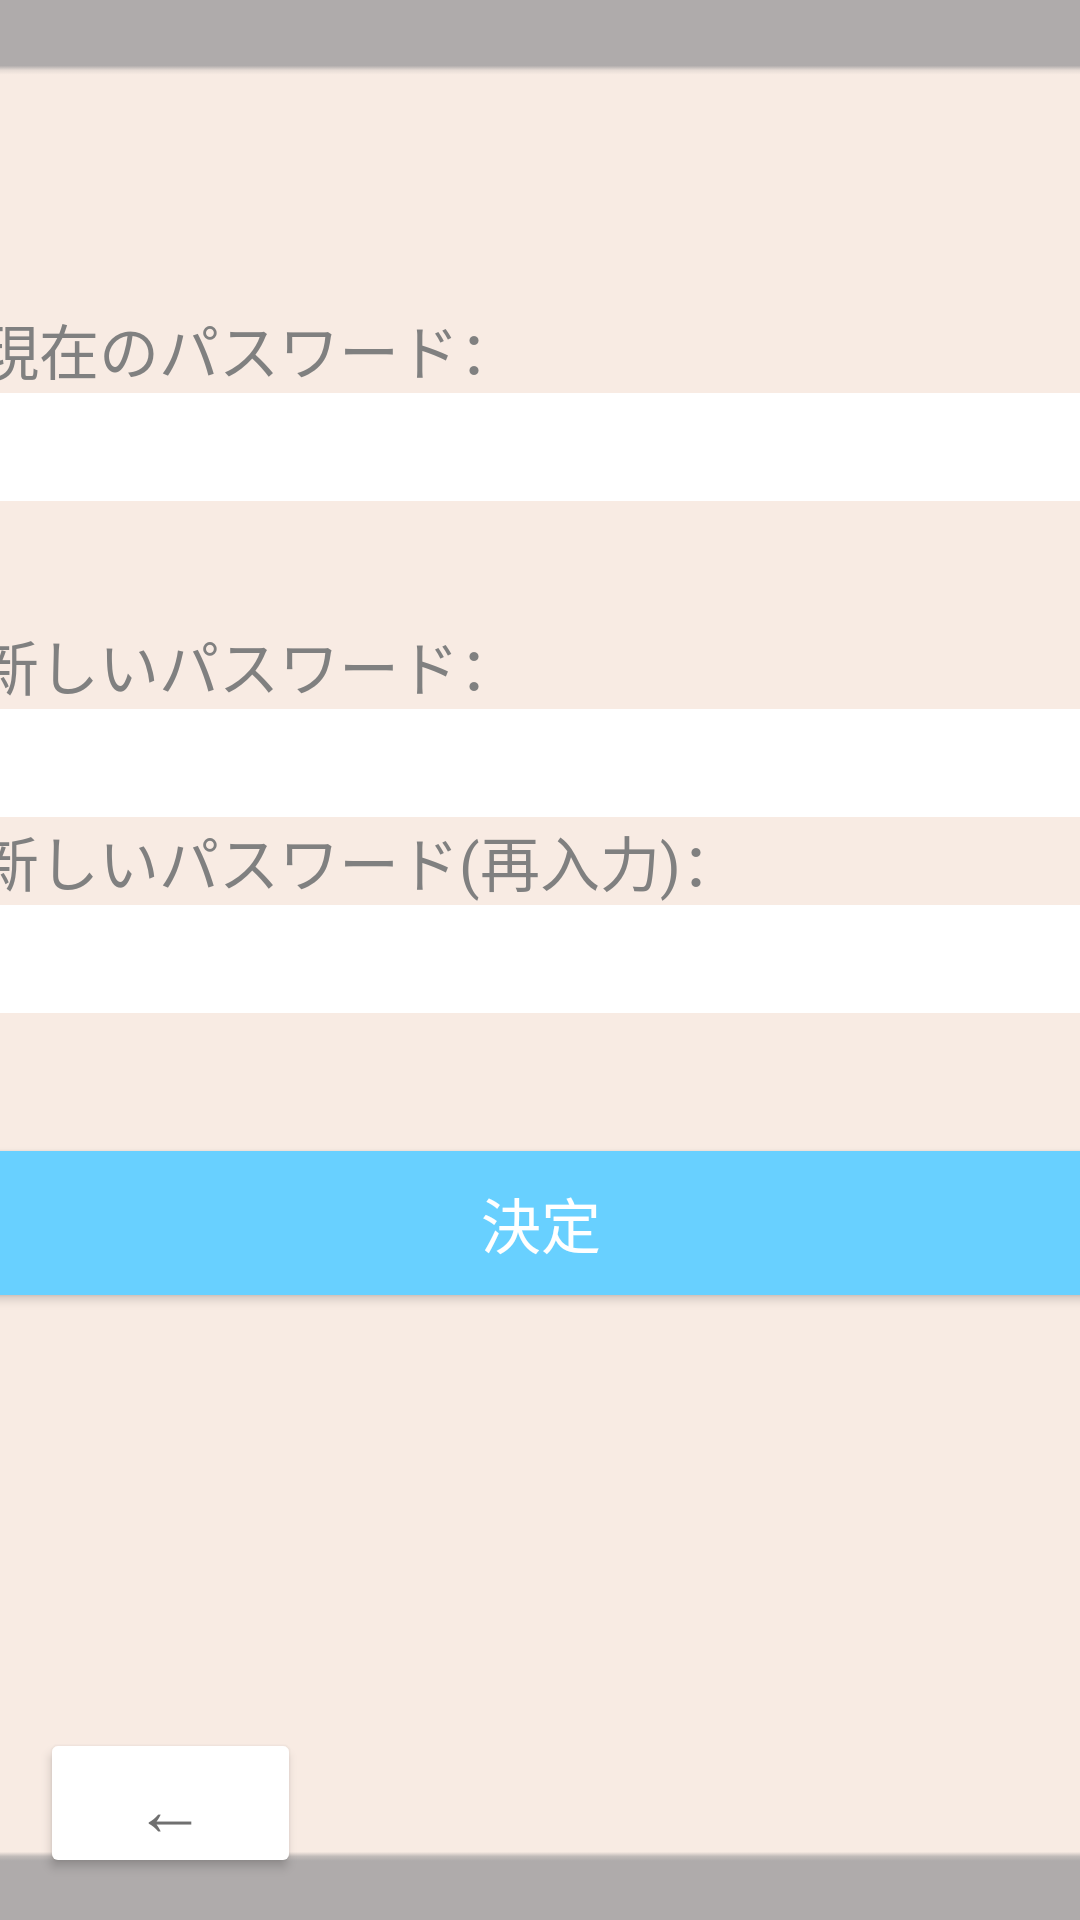

Reconstruct the res/layout file that produces this screen, plus the resources it refers to.
<!-- AndroidManifest.xml: application theme Theme.Sampleapp -->
<!-- res/layout/reset_password.xml -->
<?xml version="1.0" encoding="utf-8"?>
<androidx.constraintlayout.widget.ConstraintLayout xmlns:android="http://schemas.android.com/apk/res/android"
    xmlns:app="http://schemas.android.com/apk/res-auto"
    xmlns:tools="http://schemas.android.com/tools"
    android:layout_width="match_parent"
    android:layout_height="match_parent"
    tools:context=".ResetPassword">

    <ImageView
        android:id="@+id/imageView3"
        android:layout_width="572dp"
        android:layout_height="860dp"
        app:layout_constraintBottom_toBottomOf="parent"
        app:layout_constraintEnd_toEndOf="parent"
        app:layout_constraintStart_toStartOf="parent"
        app:layout_constraintTop_toTopOf="parent"
        app:srcCompat="@drawable/projectlearningbackground5" />

    <Button
        android:id="@+id/returnbut"
        android:layout_width="87dp"
        android:layout_height="50dp"
        android:text="←"
        android:textColor="#707070"
        android:textSize="24sp"
        app:backgroundTint="#FFFFFF"
        app:layout_constraintBottom_toBottomOf="parent"
        app:layout_constraintEnd_toEndOf="parent"
        app:layout_constraintHorizontal_bias="0.049"
        app:layout_constraintStart_toStartOf="parent"
        app:layout_constraintTop_toTopOf="parent"
        app:layout_constraintVertical_bias="0.976" />

    <LinearLayout
        android:layout_width="375dp"
        android:layout_height="437dp"
        android:layout_margin="20dp"
        android:orientation="vertical"
        app:layout_constraintBottom_toBottomOf="parent"
        app:layout_constraintEnd_toEndOf="parent"
        app:layout_constraintStart_toStartOf="parent"
        app:layout_constraintTop_toTopOf="parent">

        <TextView
            android:id="@+id/rsp_textView5"
            android:layout_width="match_parent"
            android:layout_height="wrap_content"
            android:text="現在のパスワード："
            android:textColor="#808080"
            android:textSize="20sp" />

        <EditText
            android:id="@+id/rsp_edit1"
            android:layout_width="match_parent"
            android:layout_height="36dp"
            android:background="@color/white"
            android:ems="10"
            android:inputType="textPassword"
            android:textColor="#505050"
            tools:ignore="SpeakableTextPresentCheck,TouchTargetSizeCheck" />

        <Space
            android:layout_width="match_parent"
            android:layout_height="40dp" />

        <TextView
            android:id="@+id/rsp_textView6"
            android:layout_width="match_parent"
            android:layout_height="wrap_content"
            android:text="新しいパスワード："
            android:textColor="#808080"
            android:textSize="20sp" />

        <EditText
            android:id="@+id/rsp_edit2"
            android:layout_width="match_parent"
            android:layout_height="36dp"
            android:background="@color/white"
            android:ems="10"
            android:inputType="textPassword"
            android:textColor="#505050"
            tools:ignore="SpeakableTextPresentCheck,TouchTargetSizeCheck" />

        <TextView
            android:id="@+id/rsp_textView7"
            android:layout_width="match_parent"
            android:layout_height="wrap_content"
            android:text="新しいパスワード(再入力)："
            android:textColor="#808080"
            android:textSize="20sp" />

        <EditText
            android:id="@+id/rsp_edit3"
            android:layout_width="match_parent"
            android:layout_height="36dp"
            android:background="@color/white"
            android:ems="10"
            android:inputType="textPassword"
            android:textColor="#505050"
            tools:ignore="SpeakableTextPresentCheck,TouchTargetSizeCheck" />

        <Space
            android:layout_width="match_parent"
            android:layout_height="40dp" />

        <Button
            android:id="@+id/rsp_button1"
            android:layout_width="match_parent"
            android:layout_height="60dp"
            android:text="決定"
            android:textColor="#FFFFFF"
            android:textSize="20sp"
            app:backgroundTint="#68D0FF" />

    </LinearLayout>
</androidx.constraintlayout.widget.ConstraintLayout>
<!-- resources referenced by this layout -->
<resources>
  <color name="white">#FFFFFFFF</color>
  <!-- drawable projectlearningbackground5: png bitmap (drawable, 824 bytes) -->
  <style name="Theme.Sampleapp" parent="Base.Theme.Sampleapp" />
  <style name="Base.Theme.Sampleapp" parent="Theme.Material3.DayNight.NoActionBar">
          
          
  
  
  
      </style>
</resources>
